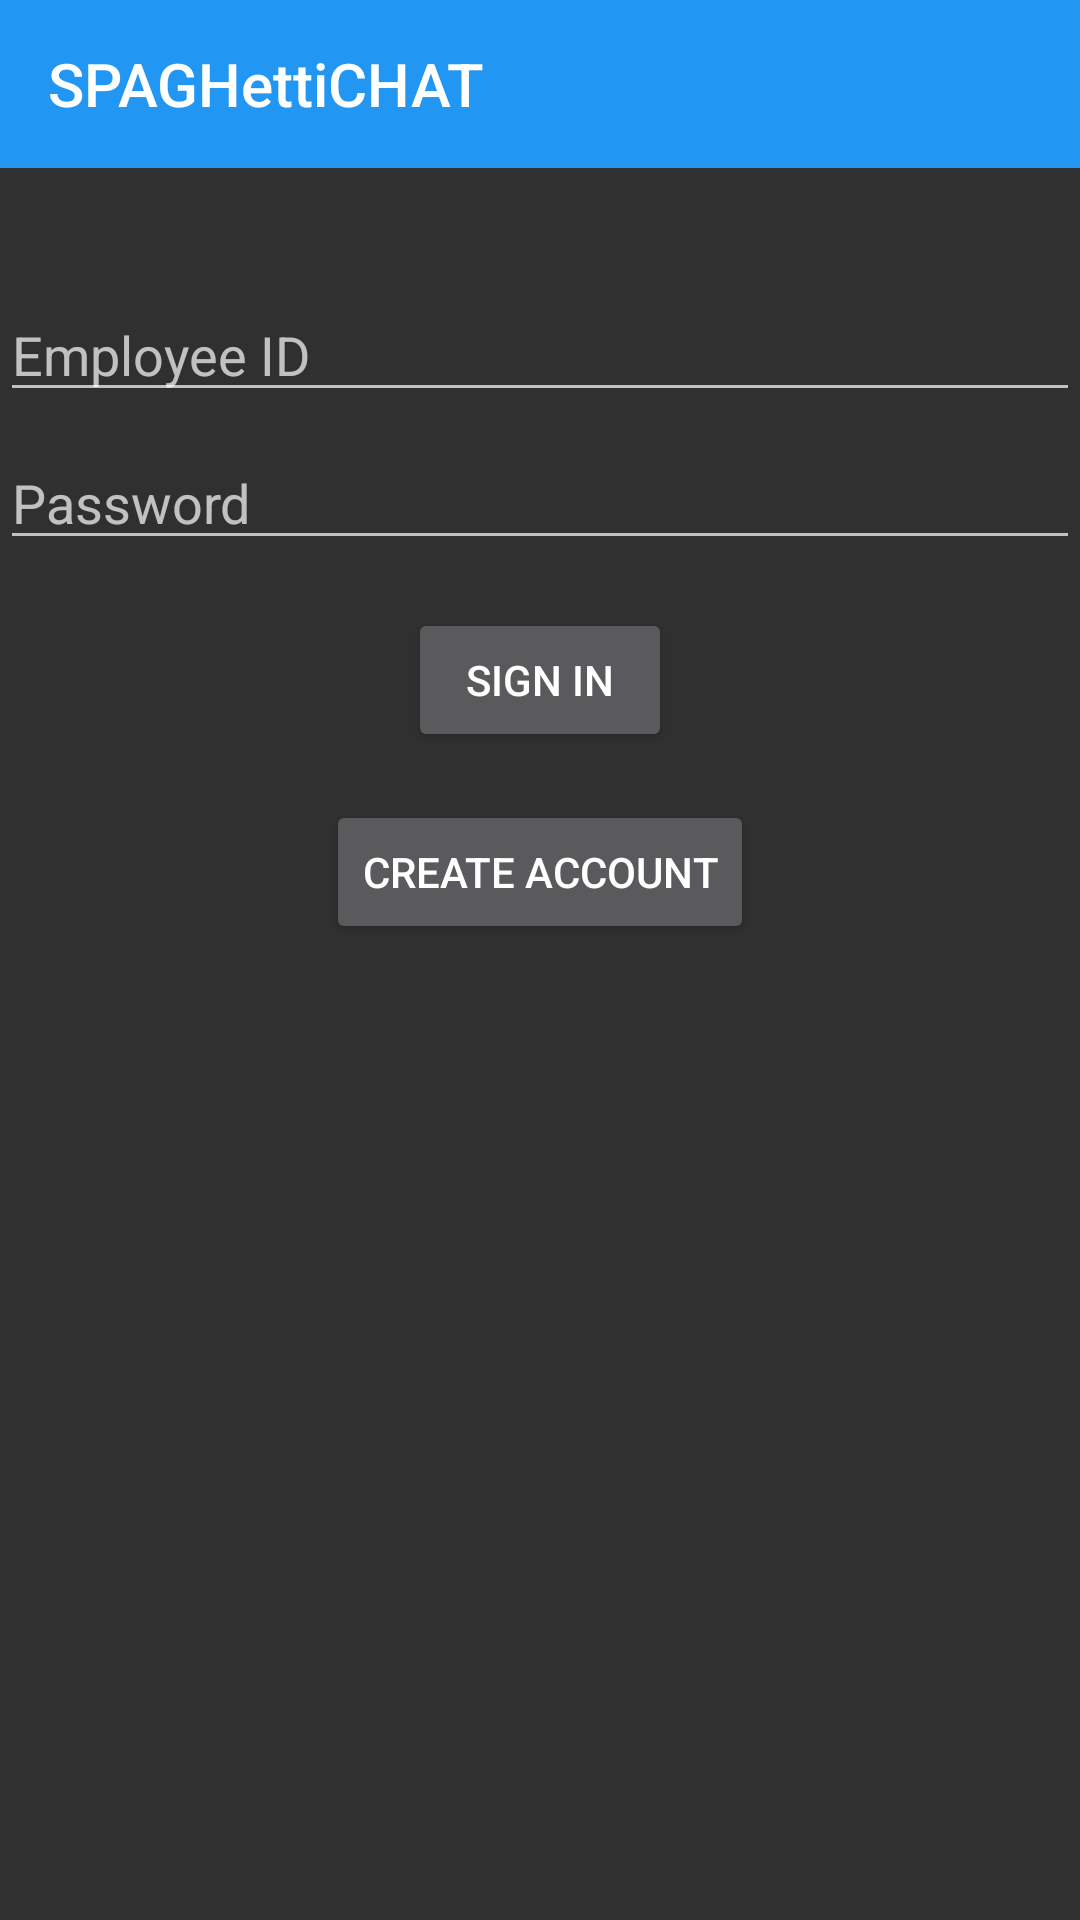

The Android layout XML behind this screen, and the referenced resources:
<!-- AndroidManifest.xml: application theme Theme.AppCompat.NoActionBar -->
<!-- res/layout/activity_login.xml -->
<?xml version="1.0" encoding="utf-8"?>
<androidx.coordinatorlayout.widget.CoordinatorLayout xmlns:android="http://schemas.android.com/apk/res/android"
    xmlns:tools="http://schemas.android.com/tools"
    xmlns:app="http://schemas.android.com/apk/res-auto"


    android:layout_width="match_parent"
    android:layout_height="match_parent">

    <androidx.appcompat.widget.Toolbar
        android:id="@+id/toolbar"
        android:layout_width="match_parent"
        android:layout_height="?attr/actionBarSize"
        android:background="#2196F3"
        android:textAlignment="center"
        app:title="@string/app_name">
    </androidx.appcompat.widget.Toolbar>

    <androidx.core.widget.NestedScrollView
        android:layout_width="match_parent"
        android:layout_height="match_parent"


        app:layout_behavior="com.google.android.material.appbar.AppBarLayout$ScrollingViewBehavior">

        <androidx.constraintlayout.widget.ConstraintLayout
            android:id="@+id/container"
            android:layout_width="match_parent"
            android:layout_height="match_parent"
            android:paddingLeft="@dimen/activity_horizontal_margin"
            android:paddingTop="@dimen/activity_vertical_margin"
            android:paddingRight="@dimen/activity_horizontal_margin"
            android:paddingBottom="@dimen/activity_vertical_margin"
            tools:context=".accountmanager.ui.login.LoginActivity">

            <EditText
                android:id="@+id/username"
                android:layout_width="0dp"
                android:layout_height="wrap_content"
                android:layout_marginTop="96dp"
                android:hint="@string/prompt_employeeid"
                android:inputType="textEmailAddress"
                android:selectAllOnFocus="true"
                app:layout_constraintEnd_toEndOf="parent"
                app:layout_constraintStart_toStartOf="parent"
                app:layout_constraintTop_toTopOf="parent" />

            <EditText
                android:id="@+id/password"
                android:layout_width="0dp"
                android:layout_height="wrap_content"
                android:layout_marginTop="8dp"
                android:hint="@string/prompt_password"
                android:imeActionLabel="@string/action_sign_in_short"
                android:imeOptions="actionDone"
                android:inputType="textPassword"
                android:selectAllOnFocus="true"
                app:layout_constraintEnd_toEndOf="parent"
                app:layout_constraintStart_toStartOf="parent"
                app:layout_constraintTop_toBottomOf="@+id/username" />

            <Button
                android:id="@+id/login"
                android:layout_width="wrap_content"
                android:layout_height="wrap_content"
                android:layout_marginTop="16dp"
                android:text="@string/action_sign_in_short"
                app:layout_constraintTop_toBottomOf="@id/password"
                app:layout_constraintStart_toStartOf="parent"
                app:layout_constraintEnd_toEndOf="parent" />

            
            <Button
                android:id="@+id/create_account"
                android:layout_width="wrap_content"
                android:layout_height="wrap_content"
                android:text="@string/action_create_account"
                android:layout_marginTop="16dp"
                app:layout_constraintTop_toBottomOf="@id/login"
                app:layout_constraintStart_toStartOf="parent"
                app:layout_constraintEnd_toEndOf="parent" />

            <ProgressBar
                android:id="@+id/loading"
                android:layout_width="wrap_content"
                android:layout_height="wrap_content"
                android:layout_gravity="center"
                android:layout_marginTop="64dp"
                android:layout_marginBottom="64dp"
                android:visibility="gone"
                app:layout_constraintBottom_toBottomOf="parent"
                app:layout_constraintEnd_toEndOf="@+id/password"
                app:layout_constraintStart_toStartOf="@+id/password"
                app:layout_constraintTop_toTopOf="parent"
                app:layout_constraintVertical_bias="0.3" />

        </androidx.constraintlayout.widget.ConstraintLayout>

    </androidx.core.widget.NestedScrollView>


</androidx.coordinatorlayout.widget.CoordinatorLayout>
<!-- resources referenced by this layout -->
<resources>
  <string name="action_create_account">Create Account</string>
  <string name="action_sign_in_short">Sign in</string>
  <string name="app_name">SPAGHettiCHAT</string>
  <string name="prompt_employeeid">Employee ID</string>
  <string name="prompt_password">Password</string>
</resources>
